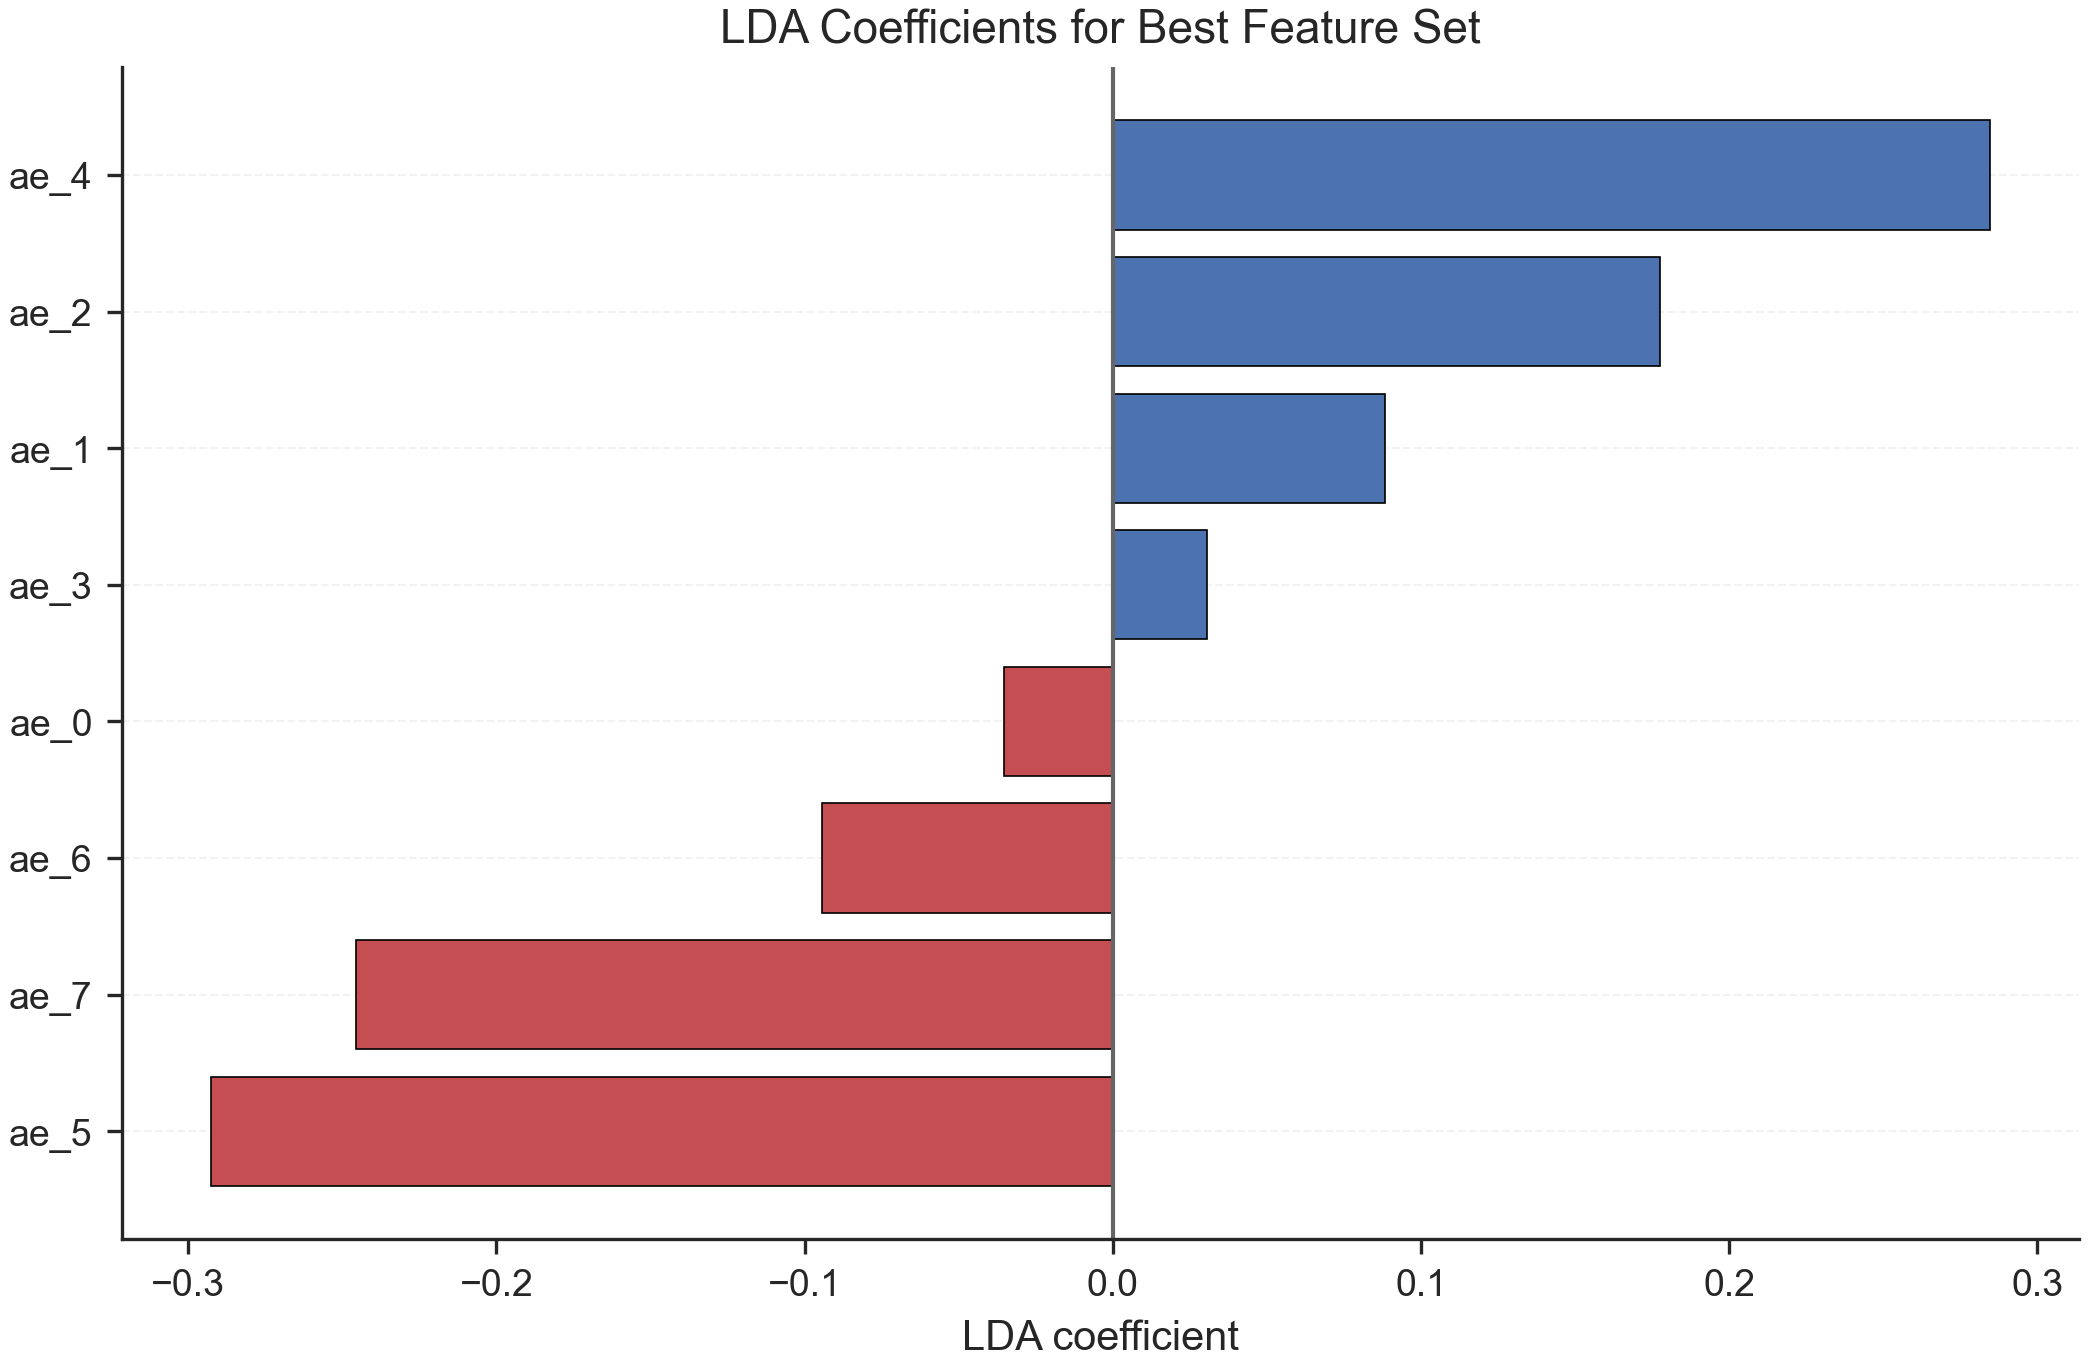

The data file committed next to this chart (first rows):
feature, coefficient, abs_coefficient
ae_5, -0.2927, 0.2927
ae_4, 0.2847, 0.2847
ae_7, -0.2455, 0.2455
ae_2, 0.1775, 0.1775
ae_6, -0.09447, 0.09447
ae_1, 0.08847, 0.08847
ae_0, -0.03536, 0.03536
ae_3, 0.03053, 0.03053
